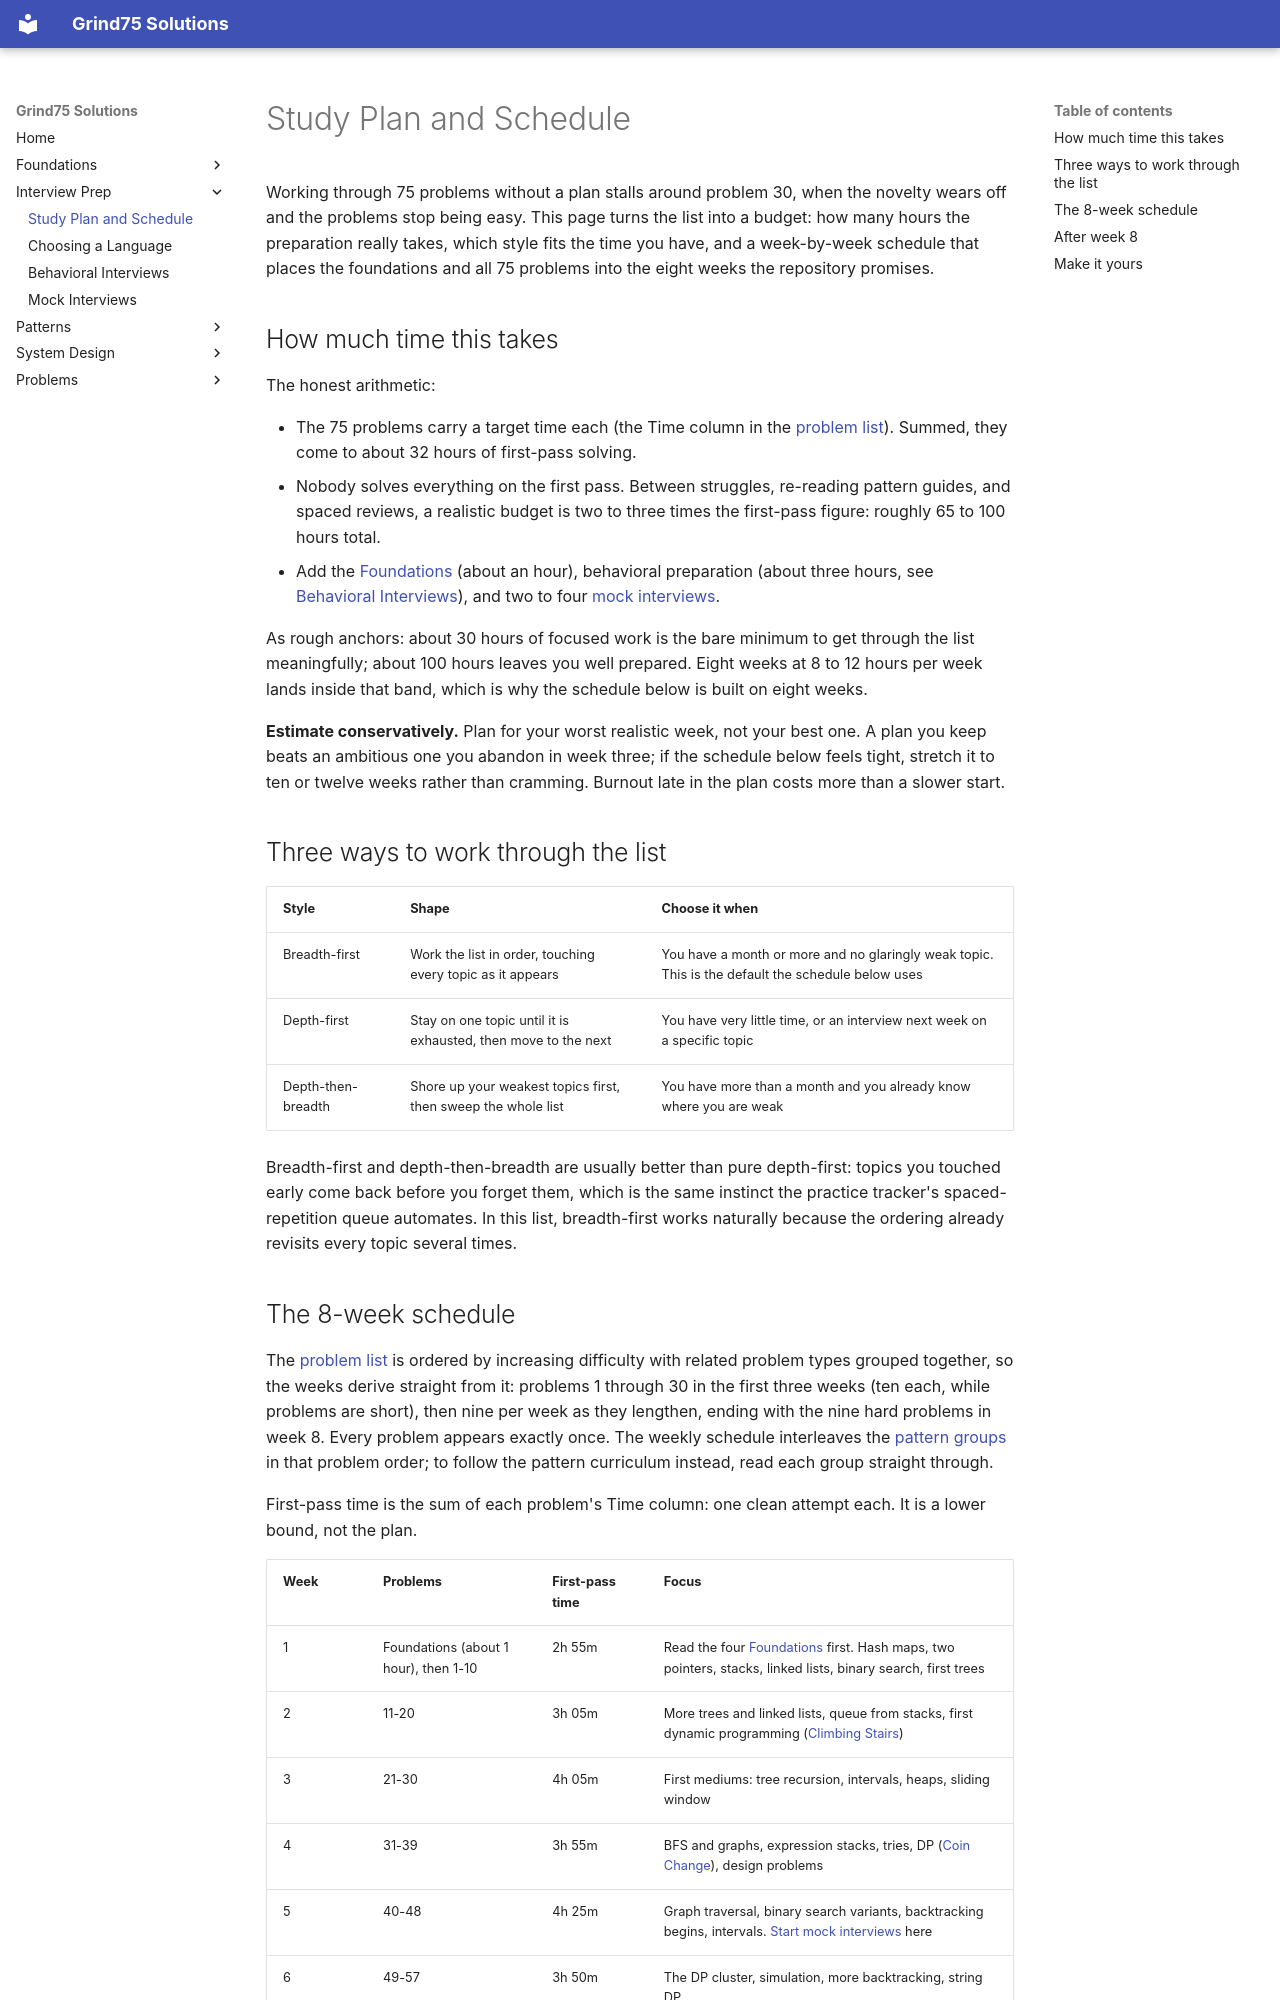

repository: ThoDHa/grind75 · page: interview_prep/study_plan/index.html · generator: mkdocs

# Study Plan and Schedule

Working through 75 problems without a plan stalls around problem 30, when the novelty wears off and the problems stop being easy. This page turns the list into a budget: how many hours the preparation really takes, which style fits the time you have, and a week-by-week schedule that places the foundations and all 75 problems into the eight weeks the repository promises.

## How much time this takes

The honest arithmetic:

- The 75 problems carry a target time each (the Time column in the
  [problem list](../index.md)). Summed, they come to about 32 hours of first-pass solving.
- Nobody solves everything on the first pass. Between struggles, re-reading
  pattern guides, and spaced reviews, a realistic budget is two to three times the first-pass figure: roughly 65 to 100 hours total.
- Add the [Foundations](../foundations/index.md) (about an hour), behavioral
  preparation (about three hours, see [Behavioral Interviews](behavioral.md)), and two to four [mock interviews](mock_interviews.md).

As rough anchors: about 30 hours of focused work is the bare minimum to get through the list meaningfully; about 100 hours leaves you well prepared. Eight weeks at 8 to 12 hours per week lands inside that band, which is why the schedule below is built on eight weeks.

**Estimate conservatively.** Plan for your worst realistic week, not your best one. A plan you keep beats an ambitious one you abandon in week three; if the schedule below feels tight, stretch it to ten or twelve weeks rather than cramming. Burnout late in the plan costs more than a slower start.

## Three ways to work through the list

| Style | Shape | Choose it when |
|-------|-------|----------------|
| Breadth-first | Work the list in order, touching every topic as it appears | You have a month or more and no glaringly weak topic. This is the default the schedule below uses |
| Depth-first | Stay on one topic until it is exhausted, then move to the next | You have very little time, or an interview next week on a specific topic |
| Depth-then-breadth | Shore up your weakest topics first, then sweep the whole list | You have more than a month and you already know where you are weak |

Breadth-first and depth-then-breadth are usually better than pure depth-first: topics you touched early come back before you forget them, which is the same instinct the practice tracker's spaced-repetition queue automates. In this list, breadth-first works naturally because the ordering already revisits every topic several times.
